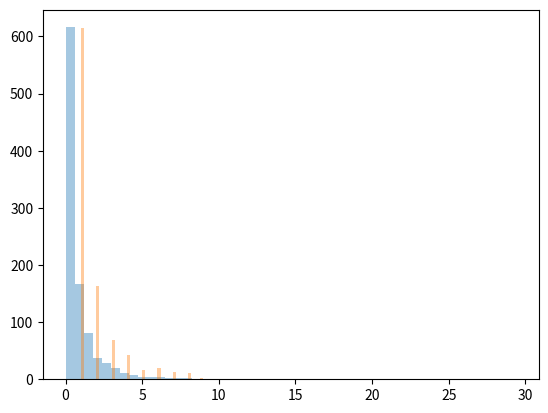

Here is the Python script that generated this plot:
from numpy import random
import matplotlib.pyplot as plt
import seaborn as sns

x = random.zipf(a=2, size=1000)
y= random.pareto(a=2, size=1000)
sns.distplot(y, kde=False)

print(x)
sns.distplot(x[x<10], kde=False)
# sns.distplot(x, kde=False)


plt.show()